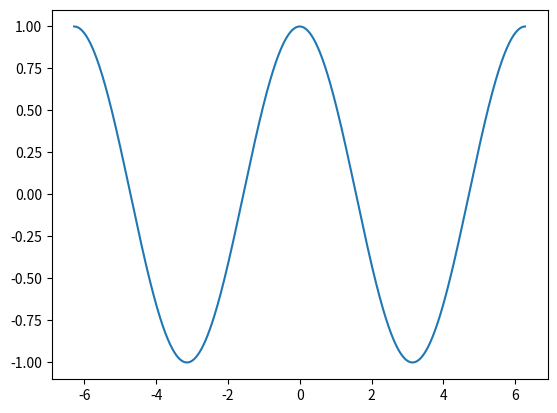

Python code for this plot:
import numpy as np
import matplotlib.pyplot as plt

x = np.arange(-2*np.pi, 2*np.pi, 0.01)
y = np.cos(x)
plt.plot(x, y)
plt.show()